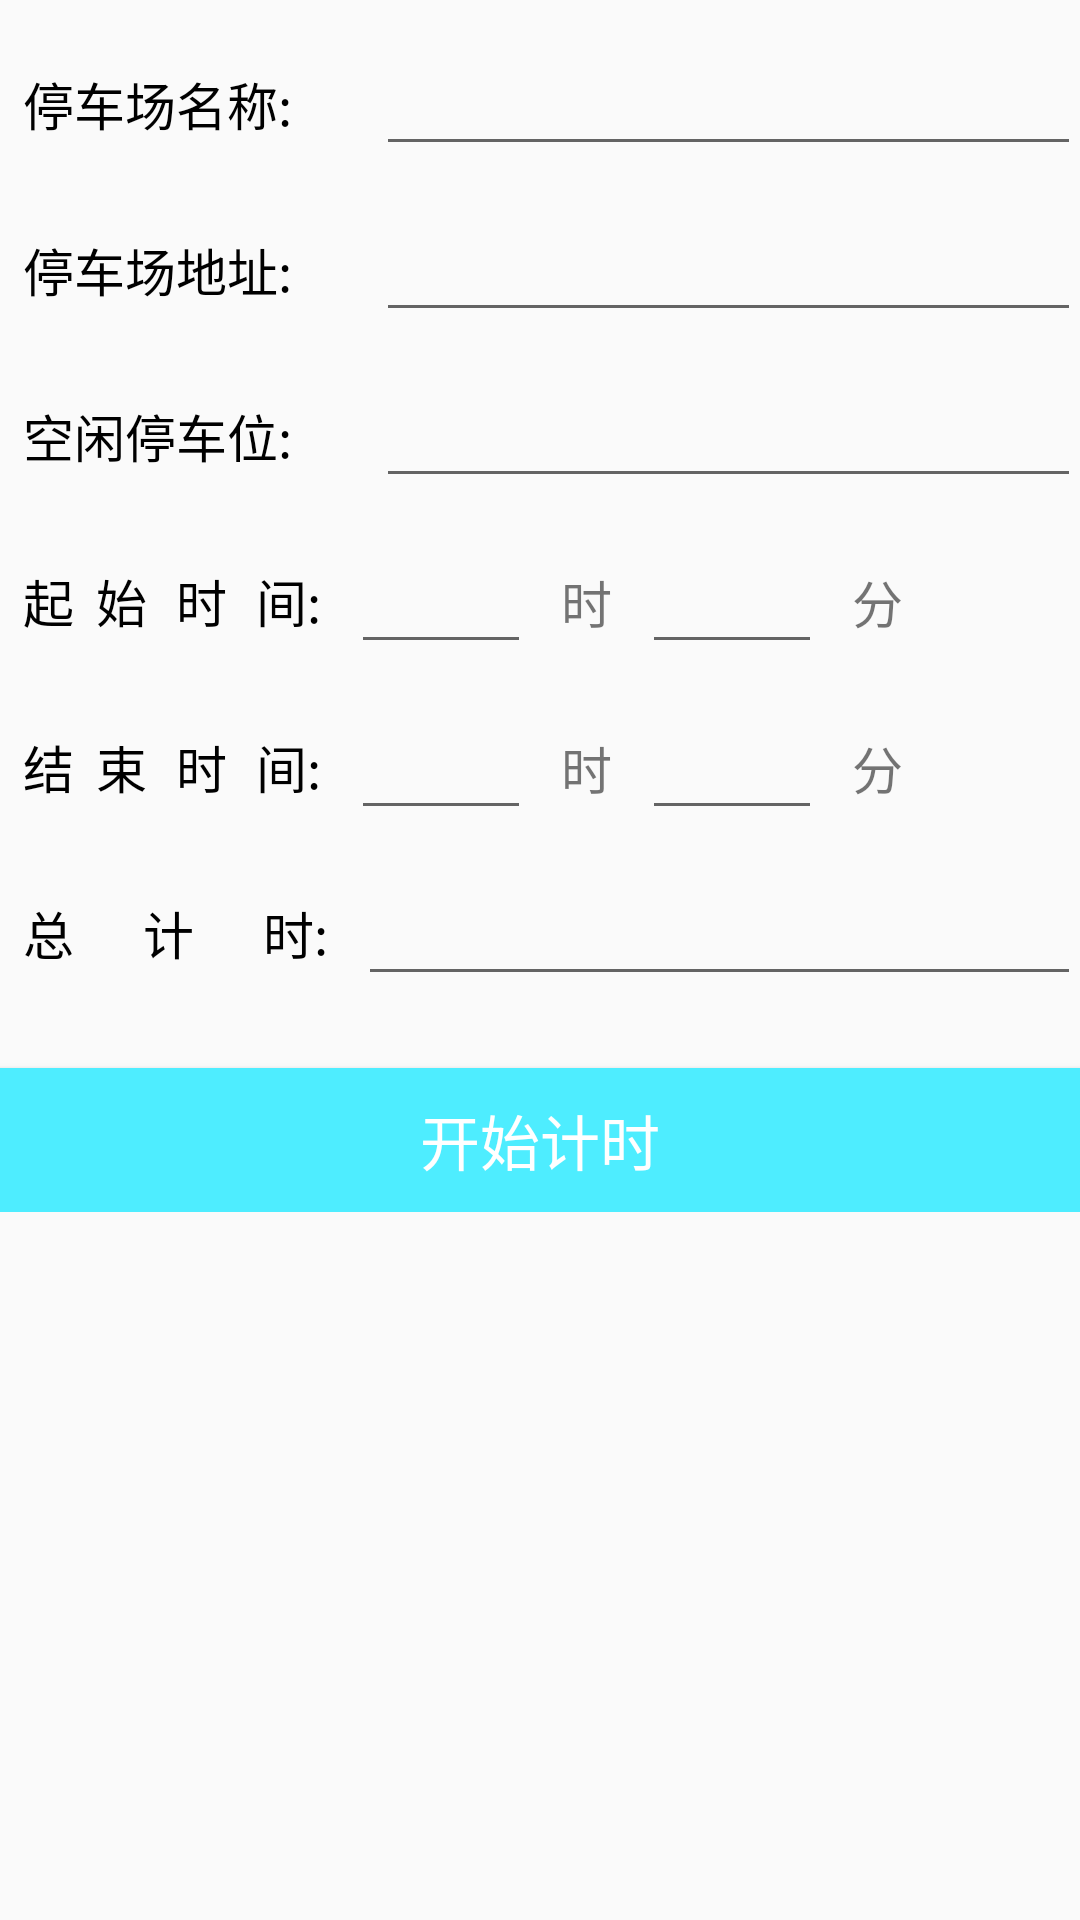

This screen was rendered from an Android layout file. Write that file and the resources it references.
<!-- AndroidManifest.xml: application theme AppTheme -->
<!-- res/layout/activity_set_parking.xml -->
<?xml version="1.0" encoding="utf-8"?>
<RelativeLayout
        xmlns:android="http://schemas.android.com/apk/res/android"
        android:id="@+id/activity_set_parking"
        android:layout_width="match_parent"
        android:layout_height="match_parent"
        android:paddingLeft="@dimen/activity_horizontal_margin"
        android:paddingRight="@dimen/activity_horizontal_margin"
        android:paddingTop="@dimen/activity_vertical_margin"
        android:paddingBottom="@dimen/activity_vertical_margin">

    <RelativeLayout
            android:id="@+id/set_parking_park_name_relative_layout"
            android:layout_width="fill_parent"
            android:layout_height="wrap_content"
            android:layout_marginTop="14dp"
            android:clickable="true"
            android:gravity="center_vertical">

        <TextView
                android:id="@+id/set_parking_park_name_text_view"
                android:layout_width="wrap_content"
                android:layout_height="wrap_content"
                android:padding="8dp"
                android:text="@string/parking_lot_name"
                android:textSize="17sp"
                android:textColor="#000"/>

        <EditText
                android:id="@+id/set_parking_park_name_edit_text"
                android:layout_width="fill_parent"
                android:layout_height="wrap_content"
                android:textColor="#ff0000"
                android:layout_centerVertical="true"
                android:layout_marginLeft="20dip"
                android:layout_toRightOf="@id/set_parking_park_name_text_view"/>
    </RelativeLayout>

    <RelativeLayout
            android:id="@+id/set_parking_park_address_relative_layout"
            android:layout_width="fill_parent"
            android:layout_height="wrap_content"
            android:layout_below="@id/set_parking_park_name_relative_layout"
            android:layout_marginTop="14dp"
            android:clickable="true"
            android:gravity="center_vertical">

        <TextView
                android:id="@+id/set_parking_park_address_text_view"
                android:layout_width="wrap_content"
                android:layout_height="wrap_content"
                android:padding="8dp"
                android:text="@string/parking_lot_address"
                android:textSize="17sp"
                android:textColor="#000"/>

        <EditText
                android:id="@+id/set_parking_park_address_edit_text"
                android:layout_width="fill_parent"
                android:layout_height="wrap_content"
                android:textColor="#ff0000"
                android:layout_centerVertical="true"
                android:layout_marginLeft="20dip"
                android:layout_toRightOf="@id/set_parking_park_address_text_view"/>
    </RelativeLayout>

    <RelativeLayout
            android:id="@+id/set_parking_total_available_relative_layout"
            android:layout_width="fill_parent"
            android:layout_height="wrap_content"
            android:layout_below="@id/set_parking_park_address_relative_layout"
            android:layout_marginTop="14dp"
            android:clickable="true"
            android:gravity="center_vertical">

        <TextView
                android:id="@+id/set_parking_total_available_text_view"
                android:layout_width="wrap_content"
                android:layout_height="wrap_content"
                android:padding="8dp"
                android:text="@string/total_available"
                android:textSize="17sp"
                android:textColor="#000"/>

        <EditText
                android:id="@+id/set_parking_total_available_edit_text"
                android:layout_width="fill_parent"
                android:layout_height="wrap_content"
                android:textColor="#ff0000"
                android:layout_centerVertical="true"
                android:gravity="center"
                android:layout_marginLeft="20dip"
                android:layout_toRightOf="@id/set_parking_total_available_text_view"/>
    </RelativeLayout>

    <RelativeLayout
            android:id="@+id/set_parking_start_time_relative_layout"
            android:layout_width="fill_parent"
            android:layout_height="wrap_content"
            android:layout_below="@id/set_parking_total_available_relative_layout"
            android:layout_marginTop="14dp"
            android:clickable="true"
            android:gravity="center_vertical">

        <TextView
                android:id="@+id/set_parking_start_time_text_view"
                android:layout_width="wrap_content"
                android:layout_height="wrap_content"
                android:padding="8dp"
                android:text="@string/start_time"
                android:textColor="#000"
                android:textSize="17sp"/>

        <EditText
                android:id="@+id/set_parking_start_time_hour_edit_text"
                android:layout_width="60dp"
                android:layout_height="wrap_content"
                android:textColor="#ff0000"
                android:gravity="center"
                android:inputType="number"
                android:layout_marginLeft="2dip"
                android:layout_toRightOf="@id/set_parking_start_time_text_view"/>

        <TextView
                android:id="@+id/set_parking_start_time_hour_text_view"
                android:layout_width="wrap_content"
                android:layout_height="wrap_content"
                android:padding="8dp"
                android:layout_marginLeft="2dip"
                android:layout_toRightOf="@id/set_parking_start_time_hour_edit_text"
                android:text="@string/reserve_hour"
                android:layout_centerHorizontal="true"
                android:textSize="17sp"/>

        <EditText
                android:id="@+id/set_parking_start_time_minute_edit_text"
                android:layout_width="60dp"
                android:layout_height="wrap_content"
                android:textColor="#ff0000"
                android:gravity="center"
                android:inputType="number"
                android:layout_marginLeft="2dip"
                android:layout_toRightOf="@id/set_parking_start_time_hour_text_view"/>

        <TextView
                android:id="@+id/set_parking_start_time_minute_text_view"
                android:layout_width="wrap_content"
                android:layout_height="wrap_content"
                android:padding="8dp"
                android:layout_marginLeft="2dip"
                android:layout_toRightOf="@id/set_parking_start_time_minute_edit_text"
                android:text="@string/reserve_minute"
                android:layout_centerHorizontal="true"
                android:textSize="17sp"/>
    </RelativeLayout>

    <RelativeLayout
            android:id="@+id/set_parking_end_time_relative_layout"
            android:layout_width="fill_parent"
            android:layout_height="wrap_content"
            android:layout_below="@id/set_parking_start_time_relative_layout"
            android:clickable="true"
            android:layout_marginTop="14dp"
            android:gravity="center_vertical">

        <TextView
                android:id="@+id/set_parking_end_time_text_view"
                android:layout_width="wrap_content"
                android:layout_height="wrap_content"
                android:padding="8dp"
                android:text="@string/end_time"
                android:textColor="#000"
                android:textSize="17sp"/>

        <EditText
                android:id="@+id/set_parking_end_time_hour_edit_text"
                android:layout_width="60dp"
                android:layout_height="wrap_content"
                android:textColor="#ff0000"
                android:gravity="center"
                android:layout_marginLeft="2dip"
                android:layout_toRightOf="@id/set_parking_end_time_text_view"
                android:inputType="number"/>

        <TextView
                android:id="@+id/set_parking_end_time_hour_text_view"
                android:layout_width="wrap_content"
                android:layout_height="wrap_content"
                android:padding="8dp"
                android:layout_marginLeft="2dip"
                android:layout_toRightOf="@id/set_parking_end_time_hour_edit_text"
                android:text="@string/reserve_hour"
                android:layout_centerHorizontal="true"
                android:textSize="17sp"/>

        <EditText
                android:id="@+id/set_parking_end_time_minute_edit_text"
                android:layout_width="60dp"
                android:layout_height="wrap_content"
                android:textColor="#ff0000"
                android:gravity="center"
                android:layout_marginLeft="2dip"
                android:layout_toRightOf="@id/set_parking_end_time_hour_text_view"
                android:inputType="number"/>

        <TextView
                android:id="@+id/set_parking_end_time_minute_text_view"
                android:layout_width="60dp"
                android:layout_height="wrap_content"
                android:padding="8dp"
                android:layout_marginLeft="2dip"
                android:layout_toRightOf="@id/set_parking_end_time_minute_edit_text"
                android:text="@string/reserve_minute"
                android:layout_centerHorizontal="true"
                android:textSize="17sp"/>

    </RelativeLayout>

    <RelativeLayout
            android:id="@+id/set_parking_total_time_relative_layout"
            android:layout_width="fill_parent"
            android:layout_height="wrap_content"
            android:layout_below="@id/set_parking_end_time_relative_layout"
            android:clickable="true"
            android:layout_marginTop="14dp"
            android:gravity="center_vertical">

        <TextView
                android:id="@+id/set_parking_total_time_text_view"
                android:layout_width="wrap_content"
                android:layout_height="wrap_content"
                android:padding="8dp"
                android:text="@string/total_time"
                android:textColor="#000"
                android:textSize="17sp"/>

        <EditText
                android:id="@+id/set_parking_total_time_edit_text"
                android:layout_width="fill_parent"
                android:layout_height="wrap_content"
                android:textColor="#004cff"
                android:gravity="center"
                android:layout_marginLeft="2dip"
                android:layout_toRightOf="@id/set_parking_total_time_text_view"/>
    </RelativeLayout>

    <RelativeLayout
            android:layout_width="match_parent"
            android:layout_height="wrap_content"
            android:layout_below="@+id/set_parking_total_time_relative_layout"
            android:layout_marginTop="14dp">

        <Button
                android:id="@+id/set_parking_create_order_button"
                android:layout_width="fill_parent"
                android:layout_height="wrap_content"
                android:text="@string/start_timing"
                android:textColor="#ffffff"
                android:background="#4eedff"
                android:textSize="20dp"
                android:layout_marginTop="10dp" />

    </RelativeLayout>

</RelativeLayout>
<!-- resources referenced by this layout -->
<resources>
  <string name="end_time">结\t 束\t 时\t 间:</string>
  <string name="parking_lot_address">停车场地址:</string>
  <string name="parking_lot_name">停车场名称:</string>
  <string name="reserve_hour">时</string>
  <string name="reserve_minute">分</string>
  <string name="start_time">起\t 始\t 时\t 间:</string>
  <string name="start_timing">开始计时</string>
  <string name="total_available">空闲停车位:</string>
  <string name="total_time">总\t\t\t\t计\t\t\t\t时:</string>
  <style name="AppTheme" parent="Theme.AppCompat.Light.DarkActionBar">
          
          <item name="colorPrimary">@color/colorPrimary</item>
          <item name="colorPrimaryDark">@color/colorPrimaryDark</item>
          <item name="colorAccent">@color/colorAccent</item>
      </style>
  <color name="colorPrimary">#3F51B5</color>
  <color name="colorPrimaryDark">#303F9F</color>
  <color name="colorAccent">#FF4081</color>
</resources>
